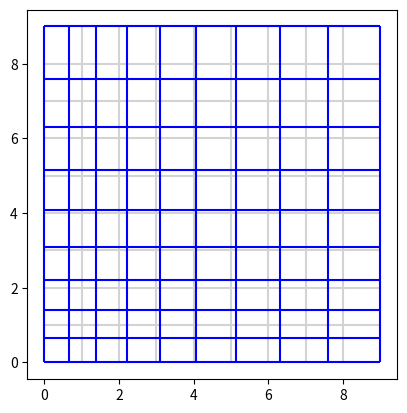

Generate this figure with matplotlib:
# https://stackoverflow.com/questions/47295473/how-to-plot-using-matplotlib-python-colahs-deformed-grid

"""
仍然有缺陷
1. 靠近边缘变化太剧烈
2. 靠近边缘的侵占而不是挤压后面的图形
3. 1 1 这个格点绘制的很奇怪
4. 靠近两个坐标轴的，坐标轴方向压缩了，另一个坐标轴方向却放大了。这感觉好像不太对呀。应该是各个方向都压缩
但如果是各个方向都压缩，那要如何绘制呢？如果一个区域，各个单元格都缩小了，那就会产生空隙，这感觉也不对。
或者是不是必须沿着半径方向被压缩，垂直于半径的方向被拉伸呢？
其实拉伸也是相对于原来位置，拉伸后的幅度，仍然小于本位置的幅度？
"""
import numpy as np
import matplotlib.pyplot as plt
from matplotlib.collections import LineCollection
from sympy import symbols, cos, sin
from sympy.diffgeom import Manifold, Patch, CoordSystem

MAX = 10

rect: CoordSystem
polar: CoordSystem


def plot_grid(x, y, ax=None, **kwargs):
    ax = ax or plt.gca()
    segs1 = np.stack((x, y), axis=2)
    segs2 = segs1.transpose(1, 0, 2)
    ax.add_collection(LineCollection(segs1, **kwargs))
    ax.add_collection(LineCollection(segs2, **kwargs))
    ax.autoscale()


def create_points(reshape=False):
    # 其实先创建一堆点就可以。
    x_rows = []
    y_rows = []
    for row in range(0, MAX):
        x_row = []
        y_row = []
        for col in range(0, MAX):
            # 为一个y，创建一整行的点。y值不变，x值从左到右
            if not reshape:
                x_row.append(col)
                y_row.append(row)
            else:
                x_exp = 0.95 ** (MAX - col - 1)
                print("x_exp=", x_exp)
                x = col * x_exp
                y = row * (0.95 ** (MAX - row - 1))
                x_row.append(x)
                y_row.append(y)

        print("row end-------------------------")
        x_rows.append(x_row)
        y_rows.append(y_row)

    return x_rows, y_rows


def main():
    fig, ax = plt.subplots()
    ax.set_aspect('equal')
    x_rows, y_rows = create_points()
    plot_grid(x_rows, y_rows, ax=ax, color="lightgrey")

    x_rows, y_rows = create_points(True)
    plot_grid(x_rows, y_rows, ax=ax, color="blue")
    plt.show()


main()
